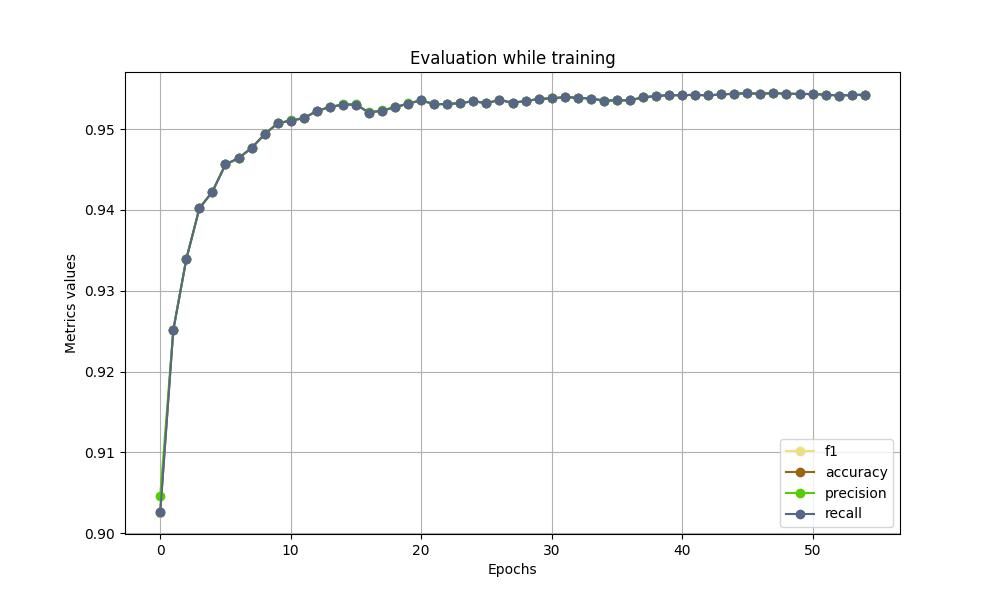

Data behind this chart, as committed beside it:
f1, accuracy, precision, recall
0.9025, 0.9026, 0.9046, 0.9026
0.9251, 0.9251, 0.9251, 0.9251
0.9339, 0.9339, 0.9339, 0.9339
0.9402, 0.9402, 0.9402, 0.9402
0.9423, 0.9423, 0.9423, 0.9423
0.9456, 0.9456, 0.9456, 0.9456
0.9464, 0.9464, 0.9464, 0.9464
0.9477, 0.9477, 0.9477, 0.9477
0.9494, 0.9494, 0.9494, 0.9494
0.9507, 0.9507, 0.9507, 0.9507
0.9511, 0.9511, 0.9511, 0.9511
0.9514, 0.9514, 0.9514, 0.9514
0.9522, 0.9522, 0.9523, 0.9522
0.9527, 0.9527, 0.9528, 0.9527
0.953, 0.953, 0.9531, 0.953
0.953, 0.953, 0.9531, 0.953
0.9521, 0.9521, 0.9521, 0.952
0.9523, 0.9523, 0.9523, 0.9523
0.9527, 0.9527, 0.9527, 0.9527
0.9532, 0.9532, 0.9532, 0.9532
0.9536, 0.9536, 0.9536, 0.9536
0.9531, 0.9531, 0.9531, 0.9531
0.9531, 0.9531, 0.9531, 0.9531
0.9532, 0.9532, 0.9532, 0.9532
0.9535, 0.9535, 0.9535, 0.9535
0.9532, 0.9532, 0.9532, 0.9532
0.9536, 0.9536, 0.9536, 0.9536
0.9533, 0.9533, 0.9533, 0.9533
0.9535, 0.9535, 0.9535, 0.9535
0.9537, 0.9537, 0.9537, 0.9537
0.9538, 0.9538, 0.9538, 0.9538
0.954, 0.954, 0.954, 0.954
0.9539, 0.9539, 0.9539, 0.9539
0.9538, 0.9538, 0.9538, 0.9538
0.9535, 0.9535, 0.9535, 0.9535
0.9536, 0.9536, 0.9536, 0.9536
0.9536, 0.9536, 0.9536, 0.9536
0.9539, 0.9539, 0.9539, 0.9539
0.9541, 0.9541, 0.9541, 0.9541
0.9542, 0.9542, 0.9542, 0.9542
0.9542, 0.9542, 0.9542, 0.9542
0.9543, 0.9543, 0.9543, 0.9543
0.9542, 0.9542, 0.9542, 0.9542
0.9543, 0.9543, 0.9543, 0.9543
0.9544, 0.9544, 0.9544, 0.9544
0.9544, 0.9544, 0.9544, 0.9544
0.9544, 0.9544, 0.9544, 0.9544
0.9545, 0.9545, 0.9545, 0.9545
0.9544, 0.9544, 0.9544, 0.9544
0.9544, 0.9544, 0.9544, 0.9544
0.9543, 0.9543, 0.9543, 0.9543
0.9543, 0.9543, 0.9543, 0.9543
0.9542, 0.9542, 0.9542, 0.9542
0.9542, 0.9542, 0.9542, 0.9542
0.9543, 0.9543, 0.9543, 0.9543
